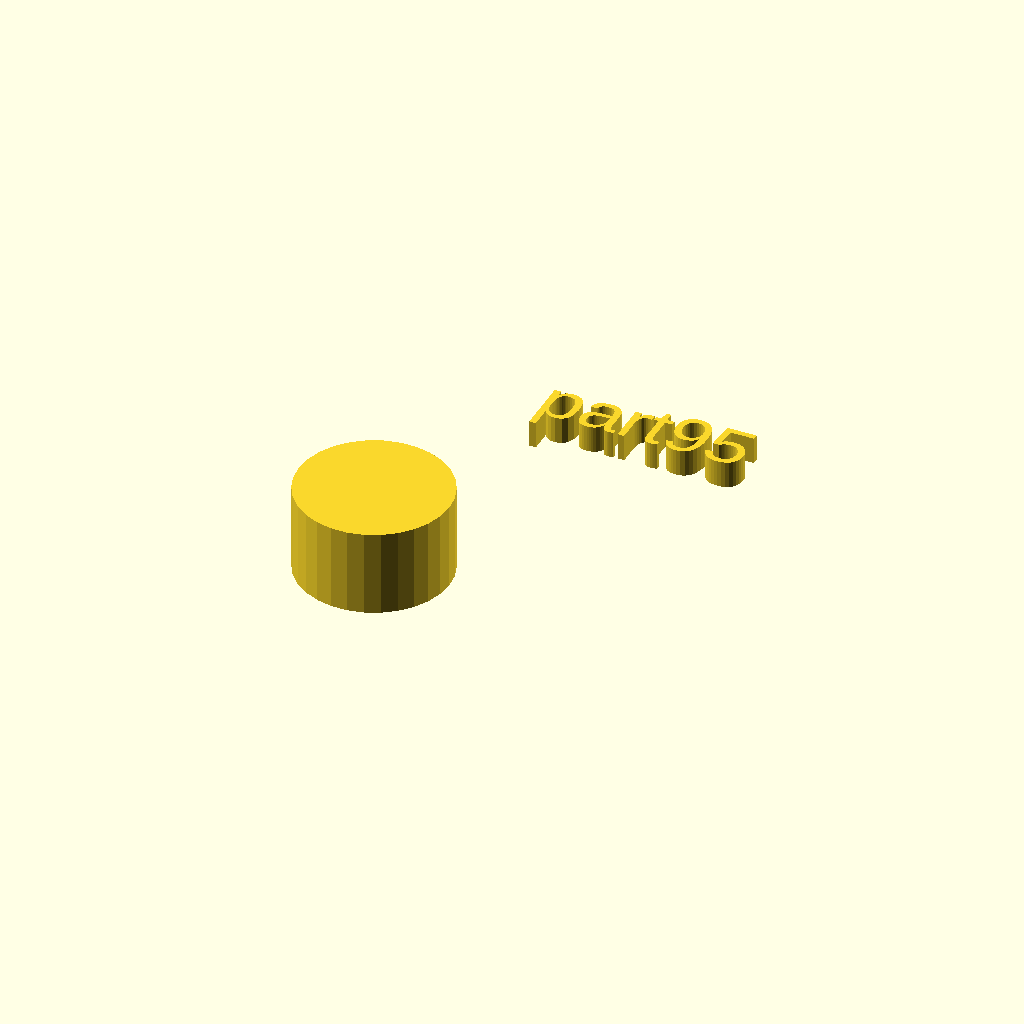
Cell 1: the model at its default parameters.
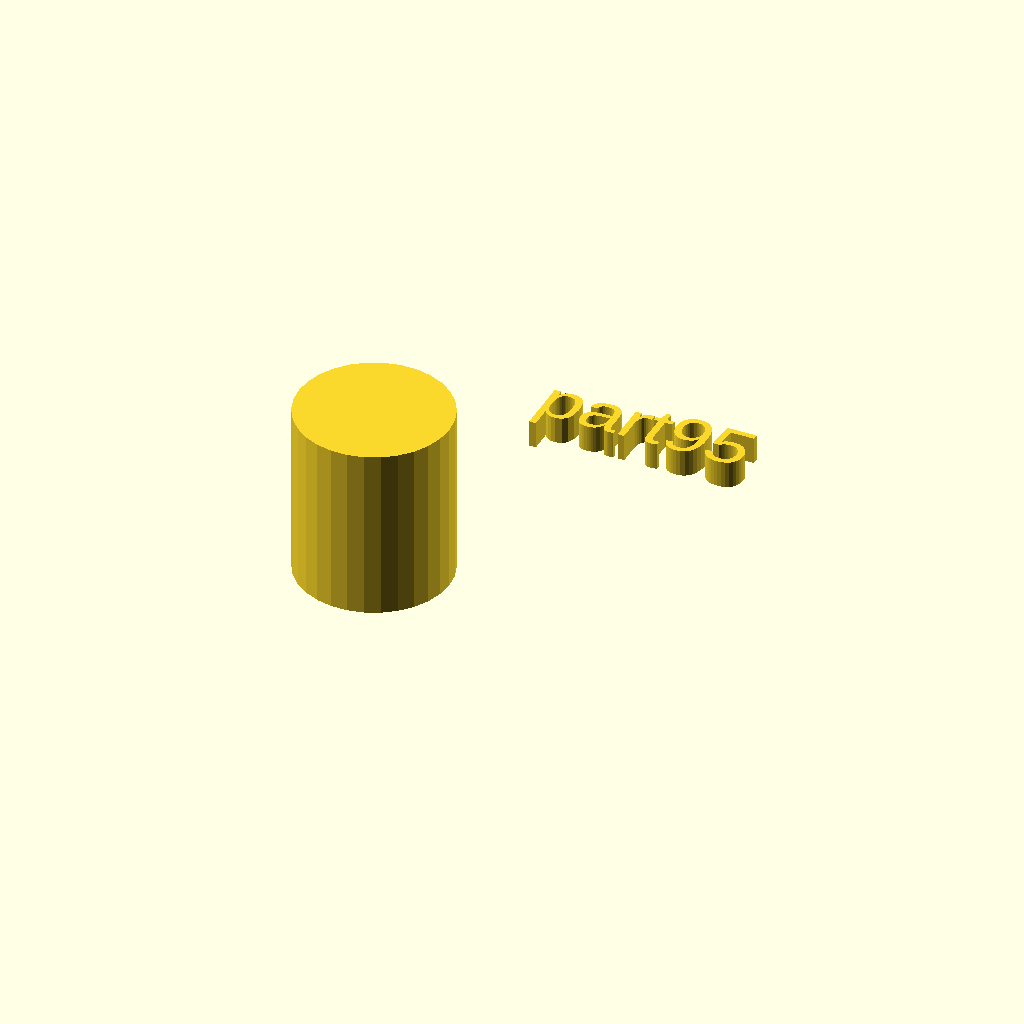
Cell 2 — h set to 32, the other parameters unchanged.
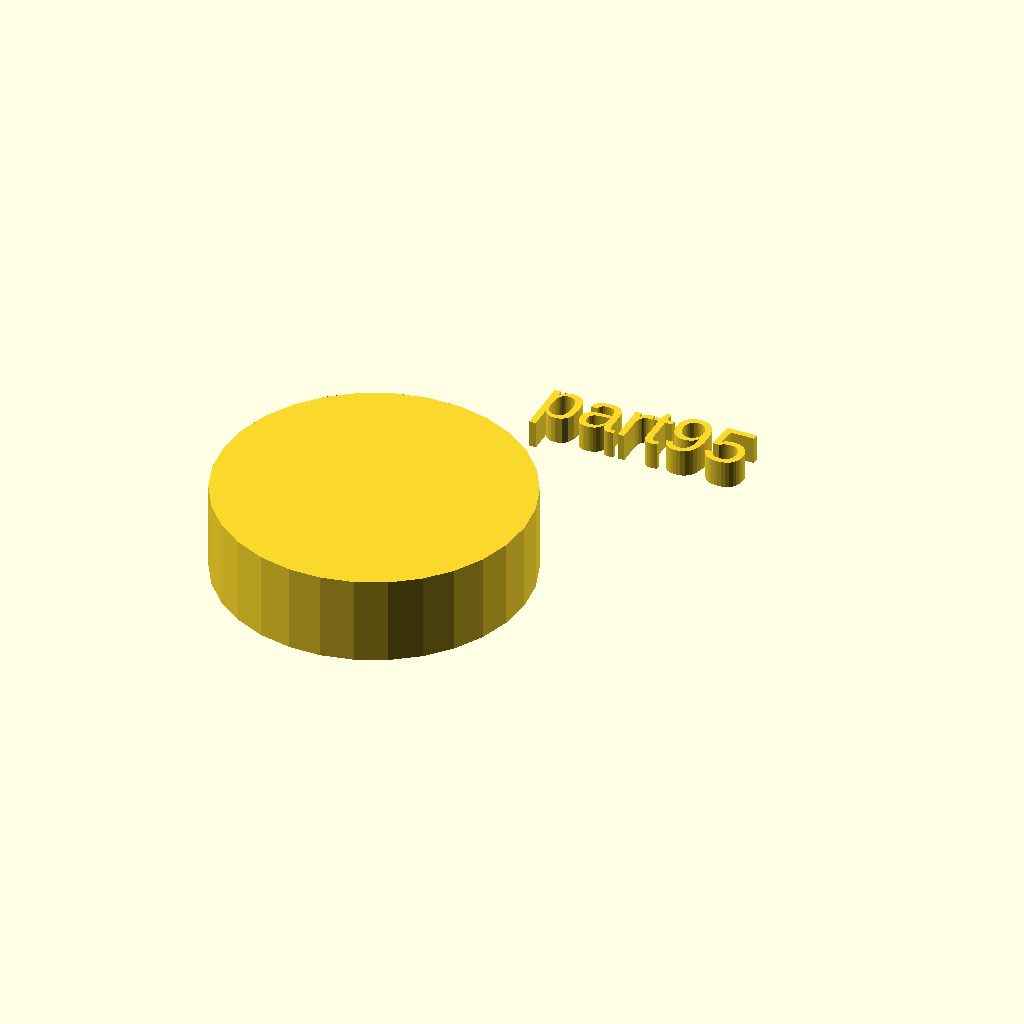
Cell 3 — r1 set to 28, the other parameters unchanged.
All cells are drawn from one camera (rotation 55°, 0°, 25°, orthographic, colour scheme Cornfield), so only the parameter changes between them.
The OpenSCAD source (docs/local_scad/000/095.scad):
//[CUSTOMIZATION]
// Height
h=16;
// Radius
r1=14;
// Message
txt="part95";
module __END_CUSTOMIZATIONS () { }
cylinder(h,r1,r1);
translate([20,20,20]) { linear_extrude(5) text(txt, font="Liberation Sans"); }
Parameter table extracted from the source (name, type, default, range or options):
h: number, default 16
r1: number, default 14
txt: string, default "part95"
